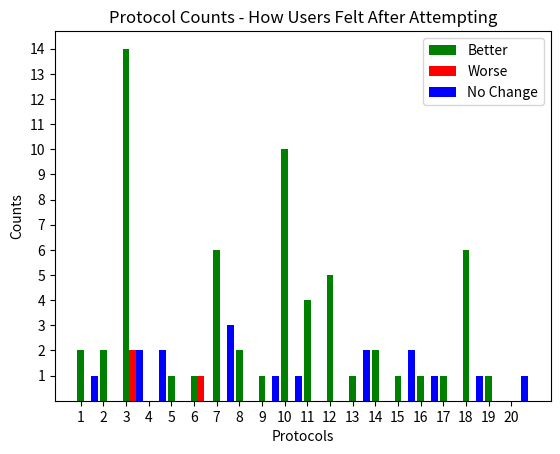

Write Python code to recreate this figure.
from matplotlib import pyplot as plt

def plot_protocol_counts():
    x_points = [i for i in range(1, 21)]
    y_points = [2, 2, 19, 2, 1, 2, 8, 2, 2, 12, 2, 5, 2, 2, 3, 2, 0, 8, 0, 1]

    plt.xticks(range(1, len(x_points) + 1), x_points)
    plt.yticks(range(1, 20), range(1, 20))
    plt.xlabel('Protocols')
    plt.ylabel('Counts')
    plt.title('Protocol Counts')
    plt.bar(x_points, y_points, width=0.5)
    plt.show()

def plot_protocol_counts_feedback():
    width = 0.3
    better_x_points = [i for i in range(1, 21)]
    better_y_points = [2, 2, 14, 0, 1, 1, 6, 2, 1, 10, 4, 5, 1, 2, 1, 1, 1, 6, 1, 0]
    worse_x_points = [3 + width, 6 + width]
    worse_y_points = [2, 1]
    no_change_x_points = [i + 2 * width for i in range(1, 21)]
    no_change_y_points = [1, 0, 2, 2, 0, 0, 3, 0, 1, 1, 0, 0, 2, 0, 2, 1, 0, 1, 0, 1]
    plt.xticks(range(1, len(better_x_points) + 1), better_x_points)
    plt.yticks(range(1, 20), range(1, 20))
    plt.xlabel('Protocols')
    plt.ylabel('Counts')
    plt.title('Protocol Counts - How Users Felt After Attempting')
    
    plt.bar(better_x_points, better_y_points, width=0.3, color="green", label="Better")
    plt.bar(worse_x_points, worse_y_points, width=0.3, color="red", label="Worse")
    plt.bar(no_change_x_points, no_change_y_points, width=0.3, color="blue", label="No Change")
    plt.legend()
    plt.show()

# def plot_protocols_made_worse():
    
#     plt.xticks(range(0, 2), x_points)
#     plt.yticks(range(1, 3), range(1, 3))
#     plt.xlabel('Protocols')
#     plt.ylabel('Counts')
#     plt.title('Protocol Counts - User Felt Worse After Attempting')
#     plt.bar(range(len(y_points)), y_points, width=0.8)
#     plt.show()

# def plot_protocols_made_no_change():
    
#     plt.xticks(range(1, len(x_points) + 1), x_points)
#     plt.yticks(range(1, 5), range(1, 5))
#     plt.xlabel('Protocols')
#     plt.ylabel('Counts')
#     plt.title('Protocol Counts - No Change In Emotion After Attempting')
#     plt.bar(x_points, y_points, width=0.5)
#     plt.show()

# plot_protocol_counts()
plot_protocol_counts_feedback()
# plot_protocols_made_better()
# plot_protocols_made_worse()
# plot_protocols_made_no_change()